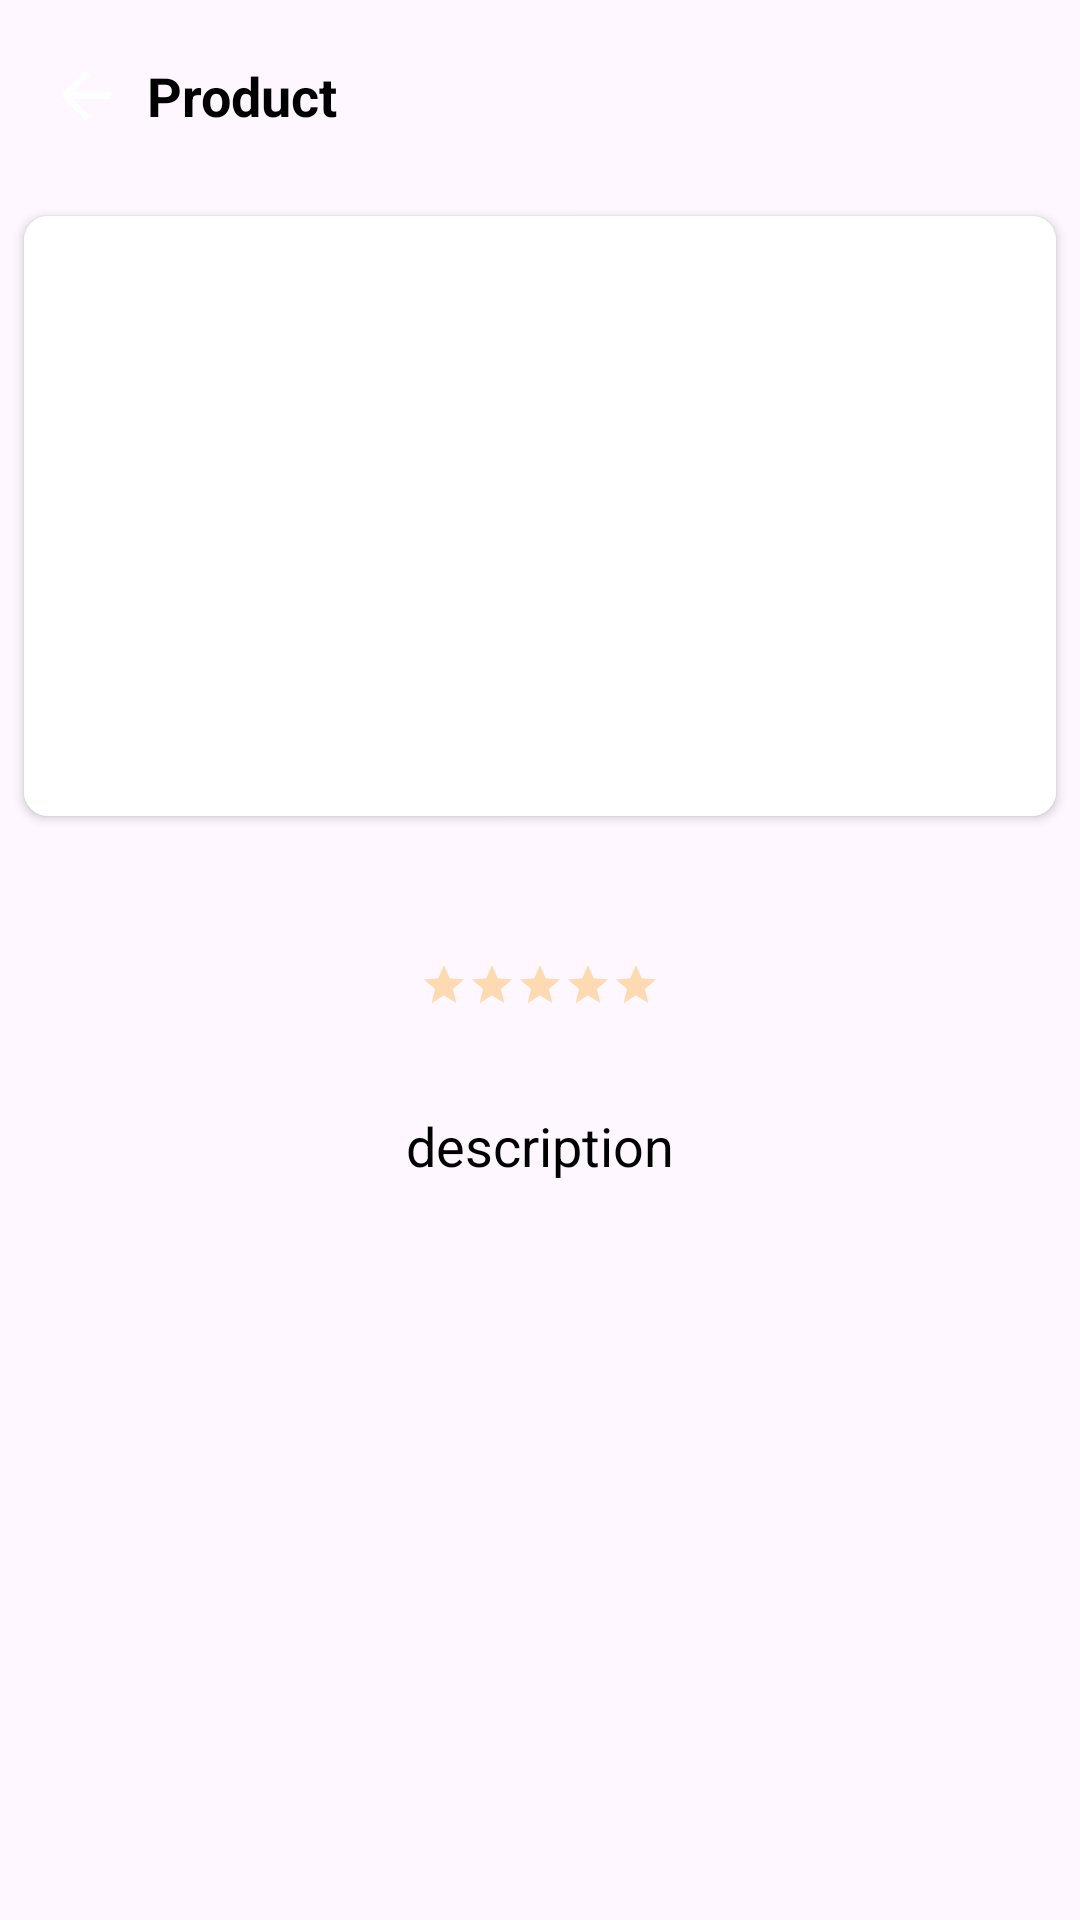

Here is an Android app screen rendered from its layout file. Give the layout XML and the strings, colors and styles it references.
<!-- AndroidManifest.xml: application theme Theme.Flipkart -->
<!-- res/layout/activity_image_details_of_explore.xml -->
<?xml version="1.0" encoding="utf-8"?>
<androidx.constraintlayout.widget.ConstraintLayout xmlns:android="http://schemas.android.com/apk/res/android"
    xmlns:app="http://schemas.android.com/apk/res-auto"
    xmlns:tools="http://schemas.android.com/tools"
    android:id="@+id/main"
    android:layout_width="match_parent"
    android:layout_height="match_parent"
    tools:context=".ImageDetailsOfExplore_Activity">
    <androidx.appcompat.widget.Toolbar
        android:id="@+id/toolbar"
        android:layout_width="match_parent"
        android:layout_height="wrap_content"
        app:layout_constraintTop_toTopOf="parent">

        <ImageView
            android:id="@+id/back"
            android:layout_width="25dp"
            android:layout_height="25dp"
            android:layout_margin="8dp"
            android:src="@drawable/baseline_arrow_back_24" />

        <TextView
            android:id="@+id/product_name"
            android:layout_width="wrap_content"
            android:layout_height="wrap_content"
            android:textStyle="bold"
            android:textColor="?attr/textColor"
            android:textSize="18sp"
            android:text="Product" />

    </androidx.appcompat.widget.Toolbar>

    <androidx.cardview.widget.CardView
        android:id="@+id/img_card"
        android:layout_width="match_parent"
        android:layout_height="200dp"
        android:layout_margin="8dp"
        android:elevation="5dp"
        app:cardCornerRadius="8dp"

        app:layout_constraintTop_toBottomOf="@id/toolbar"
        app:layout_constraintStart_toStartOf="parent"
        app:layout_constraintEnd_toEndOf="parent">

        <ImageView
            android:id="@+id/img"
            android:layout_width="match_parent"
            android:layout_height="match_parent"
            android:background="@color/white"
            android:scaleType="centerInside" />

    </androidx.cardview.widget.CardView>

    <TextView
        android:id="@+id/title_d"
        android:layout_width="match_parent"
        android:layout_height="wrap_content"
        android:layout_margin="8dp"
        app:layout_constraintTop_toBottomOf="@+id/img_card"
        android:text=""
        android:fontFamily="sans-serif-black"
        android:textAlignment="center"
        android:padding="8dp"
        android:textColor="?attr/textColor"
        android:textSize="18sp" />

    <RatingBar
        android:id="@+id/rating2"
        style="?android:attr/ratingBarStyleSmall"
        android:layout_width="wrap_content"
        android:layout_height="wrap_content"
        android:isIndicator="true"
        android:numStars="5"
        android:theme="@style/RatingBar"
        android:stepSize="0.1"
        app:layout_constraintStart_toStartOf="parent"
        app:layout_constraintEnd_toEndOf="parent"
        app:layout_constraintTop_toBottomOf="@+id/title_d"/>


    <TextView
        android:id="@+id/price_d"
        android:layout_width="match_parent"
        android:layout_height="wrap_content"
        android:layout_margin="5dp"
        android:textSize="15sp"
        android:fontFamily="sans-serif-condensed"
        android:textStyle="bold"
        android:textAlignment="center"
        app:layout_constraintTop_toBottomOf="@id/rating2"
        android:text=""/>

    <TextView
        android:id="@+id/discription_d"
        android:layout_width="match_parent"
        android:layout_height="wrap_content"
        app:layout_constraintTop_toBottomOf="@+id/price_d"
        android:text="description"
        android:layout_margin="8dp"
        android:fontFamily="sans-serif"
        android:textAlignment="center"
        android:textColor="?attr/textColor"
        android:textSize="18sp" />
</androidx.constraintlayout.widget.ConstraintLayout>
<!-- resources referenced by this layout -->
<resources>
  <color name="white">#FFFFFFFF</color>
  <!-- drawable baseline_arrow_back_24 (drawable) -->
  <vector
      xmlns:android="http://schemas.android.com/apk/res/android"
      android:autoMirrored="true"
      android:height="24dp"
      android:tint="@color/white"
      android:viewportHeight="24"
      android:viewportWidth="24" android:width="24dp">
        
      <path android:fillColor="@android:color/white" android:pathData="M20,11H7.83l5.59,-5.59L12,4l-8,8 8,8 1.41,-1.41L7.83,13H20v-2z"/>
      
  </vector>
  <style name="RatingBar" parent="Theme.AppCompat">
          <item name="colorControlNormal">#FF9800</item>
          <item name="colorControlActivated">#A82E07</item>
      </style>
  <style name="Theme.Flipkart" parent="Base.Theme.Flipkart" />
  <style name="Base.Theme.Flipkart" parent="Theme.Material3.DayNight.NoActionBar">
          <item name="colorPrimary">@color/primary</item>
          <item name="colorPrimaryDark">@color/my_dark_primary</item>
          <item name="appWindowBack">@color/my_dark_primary</item>
          <item name="textColor">@color/black</item>
          <item name="android:listDivider">@color/black</item>
  
      </style>
  <color name="primary">#D8DEE1</color>
  <color name="my_dark_primary">#DDDDDD</color>
  <color name="black">#FF000000</color>
</resources>
